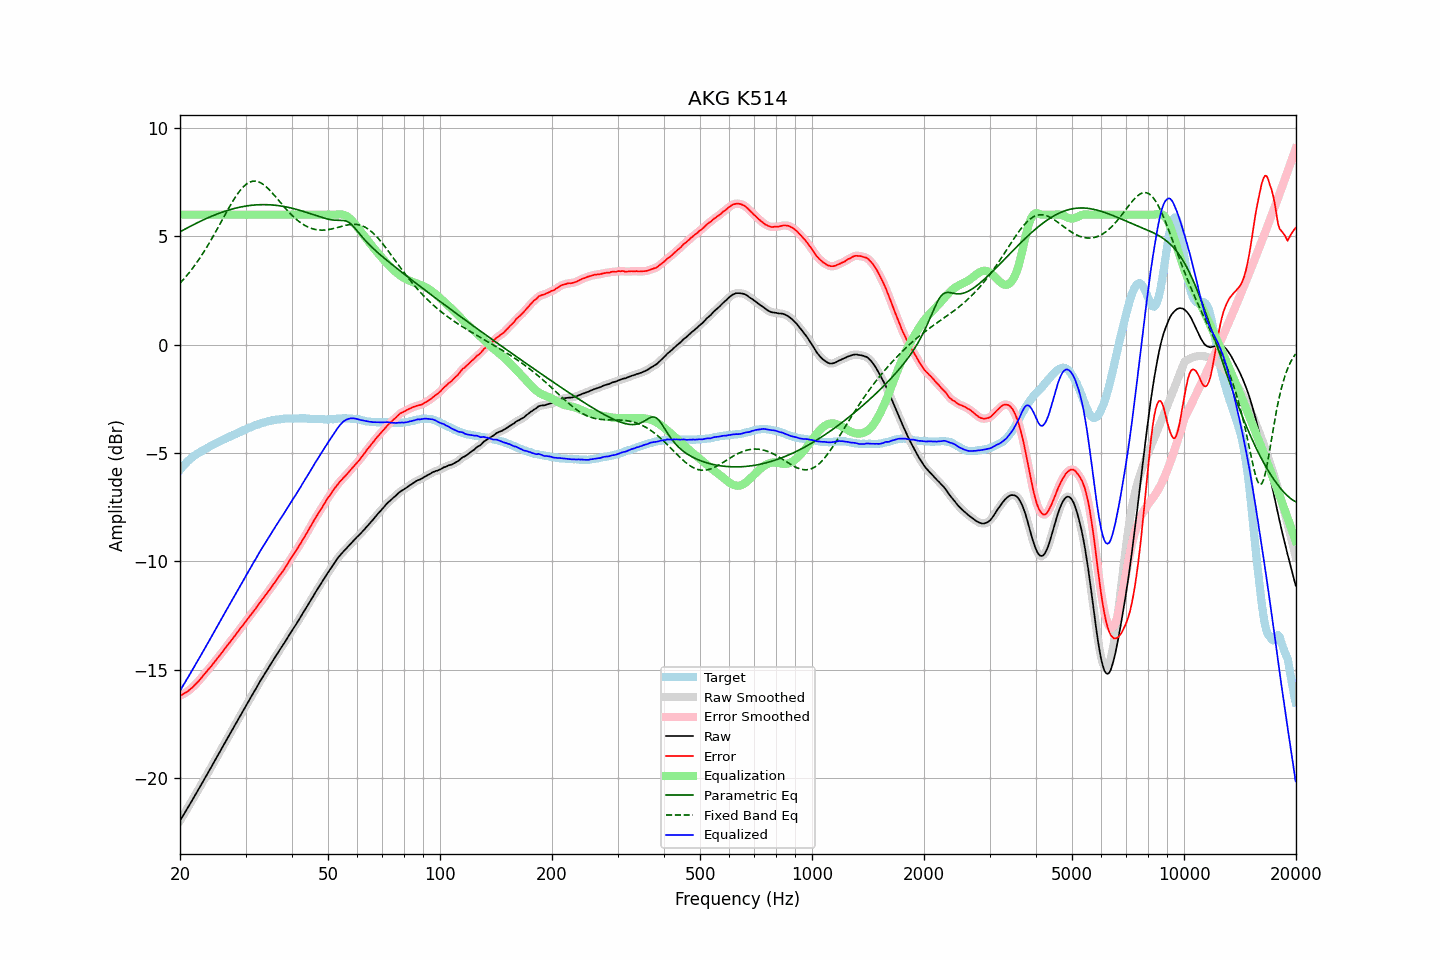

The file beside this chart, header and first rows:
frequency, raw, error, smoothed, error_smoothed, equalization, parametric_eq, fixed_band_eq, equalized_raw, equalized_smoothed, target
20.00, -21.97, -16.19, -21.97, -16.19, 6.00, 5.21, 2.84, -15.97, -15.97, -5.78
20.20, -21.85, -16.16, -21.85, -16.16, 6.00, 5.25, 2.92, -15.85, -15.85, -5.69
20.40, -21.72, -16.12, -21.72, -16.12, 6.00, 5.29, 3.00, -15.72, -15.72, -5.60
20.61, -21.60, -16.07, -21.60, -16.08, 6.00, 5.33, 3.08, -15.60, -15.60, -5.53
20.81, -21.47, -16.03, -21.47, -16.03, 6.00, 5.37, 3.17, -15.47, -15.47, -5.44
21.02, -21.35, -15.99, -21.35, -15.98, 6.00, 5.41, 3.26, -15.35, -15.35, -5.36
21.23, -21.22, -15.92, -21.22, -15.93, 6.00, 5.45, 3.35, -15.22, -15.22, -5.30
21.44, -21.10, -15.86, -21.10, -15.86, 6.00, 5.49, 3.45, -15.10, -15.10, -5.24
21.66, -20.97, -15.80, -20.97, -15.79, 6.00, 5.53, 3.55, -14.97, -14.97, -5.17
21.87, -20.84, -15.72, -20.84, -15.72, 6.00, 5.56, 3.65, -14.84, -14.84, -5.12
22.09, -20.72, -15.65, -20.72, -15.65, 6.00, 5.60, 3.75, -14.72, -14.72, -5.07
22.31, -20.59, -15.57, -20.59, -15.57, 6.00, 5.64, 3.85, -14.59, -14.59, -5.02
22.54, -20.46, -15.49, -20.46, -15.49, 6.00, 5.67, 3.96, -14.46, -14.46, -4.97
22.76, -20.33, -15.40, -20.33, -15.40, 6.00, 5.71, 4.07, -14.33, -14.33, -4.93
22.99, -20.20, -15.31, -20.20, -15.31, 6.00, 5.74, 4.19, -14.20, -14.20, -4.89
23.22, -20.07, -15.22, -20.07, -15.22, 6.00, 5.78, 4.30, -14.07, -14.07, -4.85
23.45, -19.94, -15.14, -19.94, -15.13, 6.00, 5.81, 4.42, -13.94, -13.94, -4.80
23.69, -19.81, -15.05, -19.81, -15.05, 6.00, 5.84, 4.54, -13.81, -13.81, -4.76
23.92, -19.68, -14.96, -19.68, -14.96, 6.00, 5.88, 4.67, -13.68, -13.68, -4.72
24.16, -19.55, -14.88, -19.55, -14.87, 6.00, 5.91, 4.79, -13.55, -13.55, -4.67
24.40, -19.42, -14.79, -19.42, -14.78, 6.00, 5.94, 4.92, -13.42, -13.42, -4.63
24.65, -19.29, -14.69, -19.29, -14.69, 6.00, 5.97, 5.05, -13.29, -13.29, -4.61
24.89, -19.16, -14.59, -19.16, -14.59, 6.00, 6.00, 5.18, -13.16, -13.16, -4.56
25.14, -19.02, -14.49, -19.02, -14.50, 6.00, 6.03, 5.32, -13.02, -13.02, -4.53
25.39, -18.89, -14.40, -18.89, -14.40, 6.00, 6.06, 5.45, -12.89, -12.89, -4.49
25.65, -18.76, -14.31, -18.76, -14.31, 6.00, 6.08, 5.59, -12.76, -12.76, -4.45
25.91, -18.63, -14.22, -18.63, -14.22, 6.00, 6.11, 5.73, -12.63, -12.63, -4.42
26.16, -18.50, -14.12, -18.50, -14.12, 6.00, 6.14, 5.86, -12.50, -12.50, -4.38
26.43, -18.36, -14.01, -18.37, -14.02, 6.00, 6.16, 6.00, -12.36, -12.37, -4.35
26.69, -18.23, -13.92, -18.23, -13.92, 6.00, 6.19, 6.13, -12.23, -12.23, -4.31
26.96, -18.10, -13.83, -18.10, -13.83, 6.00, 6.21, 6.26, -12.10, -12.10, -4.27
27.23, -17.97, -13.73, -17.97, -13.73, 6.00, 6.23, 6.39, -11.97, -11.97, -4.24
27.50, -17.84, -13.64, -17.84, -13.64, 6.00, 6.25, 6.52, -11.84, -11.84, -4.20
27.77, -17.71, -13.54, -17.71, -13.54, 6.00, 6.27, 6.64, -11.71, -11.71, -4.17
28.05, -17.58, -13.45, -17.58, -13.44, 6.00, 6.29, 6.76, -11.58, -11.58, -4.13
28.33, -17.45, -13.34, -17.45, -13.34, 6.00, 6.31, 6.87, -11.45, -11.45, -4.11
28.62, -17.32, -13.25, -17.32, -13.24, 6.00, 6.33, 6.98, -11.32, -11.32, -4.08
28.90, -17.18, -13.15, -17.18, -13.15, 6.00, 6.34, 7.08, -11.18, -11.18, -4.04
29.19, -17.05, -13.04, -17.05, -13.05, 6.00, 6.36, 7.17, -11.05, -11.05, -4.01
29.48, -16.92, -12.96, -16.92, -12.95, 6.00, 6.37, 7.25, -10.92, -10.92, -3.96
29.78, -16.79, -12.85, -16.79, -12.86, 6.00, 6.39, 7.33, -10.79, -10.79, -3.94
30.08, -16.66, -12.76, -16.66, -12.76, 6.00, 6.40, 7.39, -10.66, -10.66, -3.90
30.38, -16.53, -12.66, -16.53, -12.66, 6.00, 6.41, 7.45, -10.53, -10.53, -3.87
30.68, -16.40, -12.57, -16.41, -12.57, 6.00, 6.42, 7.49, -10.40, -10.41, -3.83
30.99, -16.28, -12.47, -16.28, -12.47, 6.00, 6.43, 7.52, -10.28, -10.28, -3.81
31.30, -16.15, -12.38, -16.15, -12.38, 6.00, 6.44, 7.54, -10.15, -10.15, -3.77
31.61, -16.02, -12.28, -16.03, -12.28, 6.00, 6.45, 7.55, -10.02, -10.03, -3.75
31.93, -15.90, -12.19, -15.90, -12.18, 6.00, 6.45, 7.55, -9.90, -9.90, -3.72
32.24, -15.77, -12.07, -15.77, -12.08, 6.00, 6.46, 7.53, -9.77, -9.77, -3.70
32.57, -15.64, -11.97, -15.64, -11.98, 6.00, 6.46, 7.51, -9.64, -9.64, -3.67
32.89, -15.51, -11.88, -15.51, -11.88, 6.00, 6.46, 7.48, -9.51, -9.51, -3.63
33.22, -15.39, -11.78, -15.39, -11.78, 6.00, 6.46, 7.44, -9.39, -9.39, -3.61
33.55, -15.27, -11.68, -15.27, -11.68, 6.00, 6.47, 7.39, -9.27, -9.27, -3.59
33.89, -15.15, -11.58, -15.15, -11.58, 6.00, 6.46, 7.33, -9.15, -9.15, -3.58
34.23, -15.03, -11.48, -15.03, -11.48, 6.00, 6.46, 7.26, -9.03, -9.03, -3.55
34.57, -14.91, -11.38, -14.91, -11.38, 6.00, 6.46, 7.19, -8.91, -8.91, -3.53
34.92, -14.79, -11.27, -14.79, -11.28, 6.00, 6.46, 7.12, -8.79, -8.79, -3.52
35.27, -14.67, -11.18, -14.67, -11.17, 6.00, 6.45, 7.04, -8.67, -8.67, -3.49
35.62, -14.55, -11.07, -14.55, -11.07, 6.00, 6.45, 6.95, -8.55, -8.55, -3.48
35.97, -14.44, -10.96, -14.44, -10.97, 6.00, 6.44, 6.87, -8.44, -8.44, -3.48
... 635 more rows
